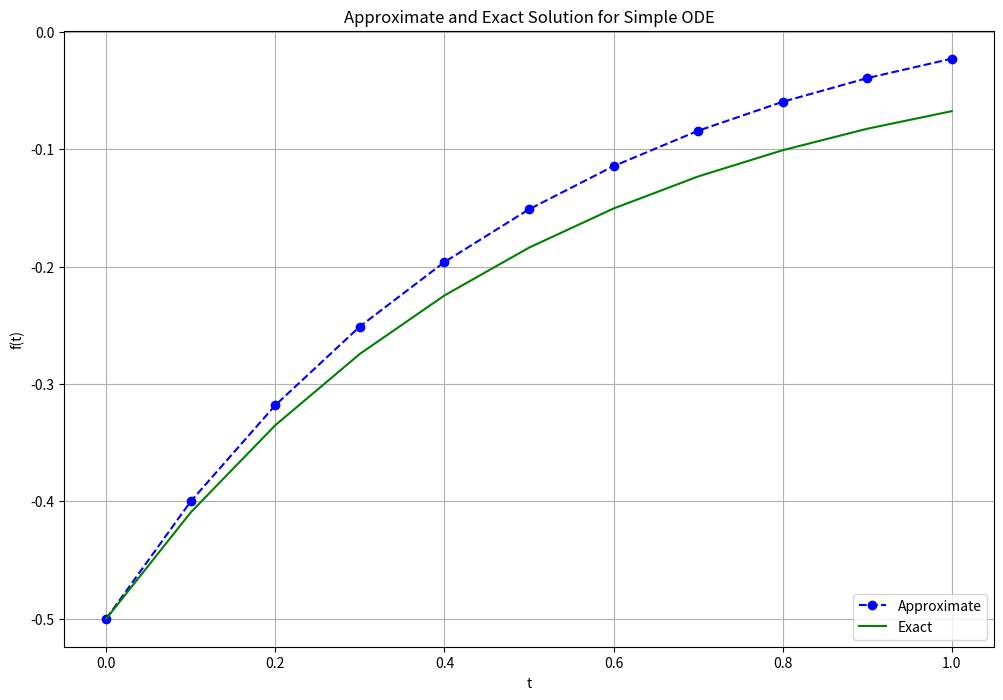

Reproduce this figure in Python.
import numpy as np
import matplotlib.pyplot as pl

f = lambda t, s: np.exp(-2 * t)
h = 0.1
t = np.arange(0, 1 + h, h)
s0 = -0.5

s = np.zeros(len(t))
s[0] = s0

for i in range(0, len(t) - 1):
    s[i + 1] = s[i] + h * f(t[i], s[i])

pl.figure(figsize=(12, 8))
pl.plot(t, s, 'bo--', label='Approximate')
pl.plot(t, -0.5 * np.exp(-2 * t), 'g', label='Exact')
pl.title('Approximate and Exact Solution for Simple ODE')
pl.xlabel('t')
pl.ylabel('f(t)')
pl.grid()
pl.legend(loc='lower right')
pl.show()

def rk2a(f, x0, t):
    n = len(t)
    x = np.array([x0] * n)
    for i in range(n - 1):
        h = t[i + 1] - t[i]
        k1 = h * f(x[i], t[i]) / 2.0
        x[i + 1] = x[i] + h * f(x[i] + k1, t[i] + h / 2.0)
    return x